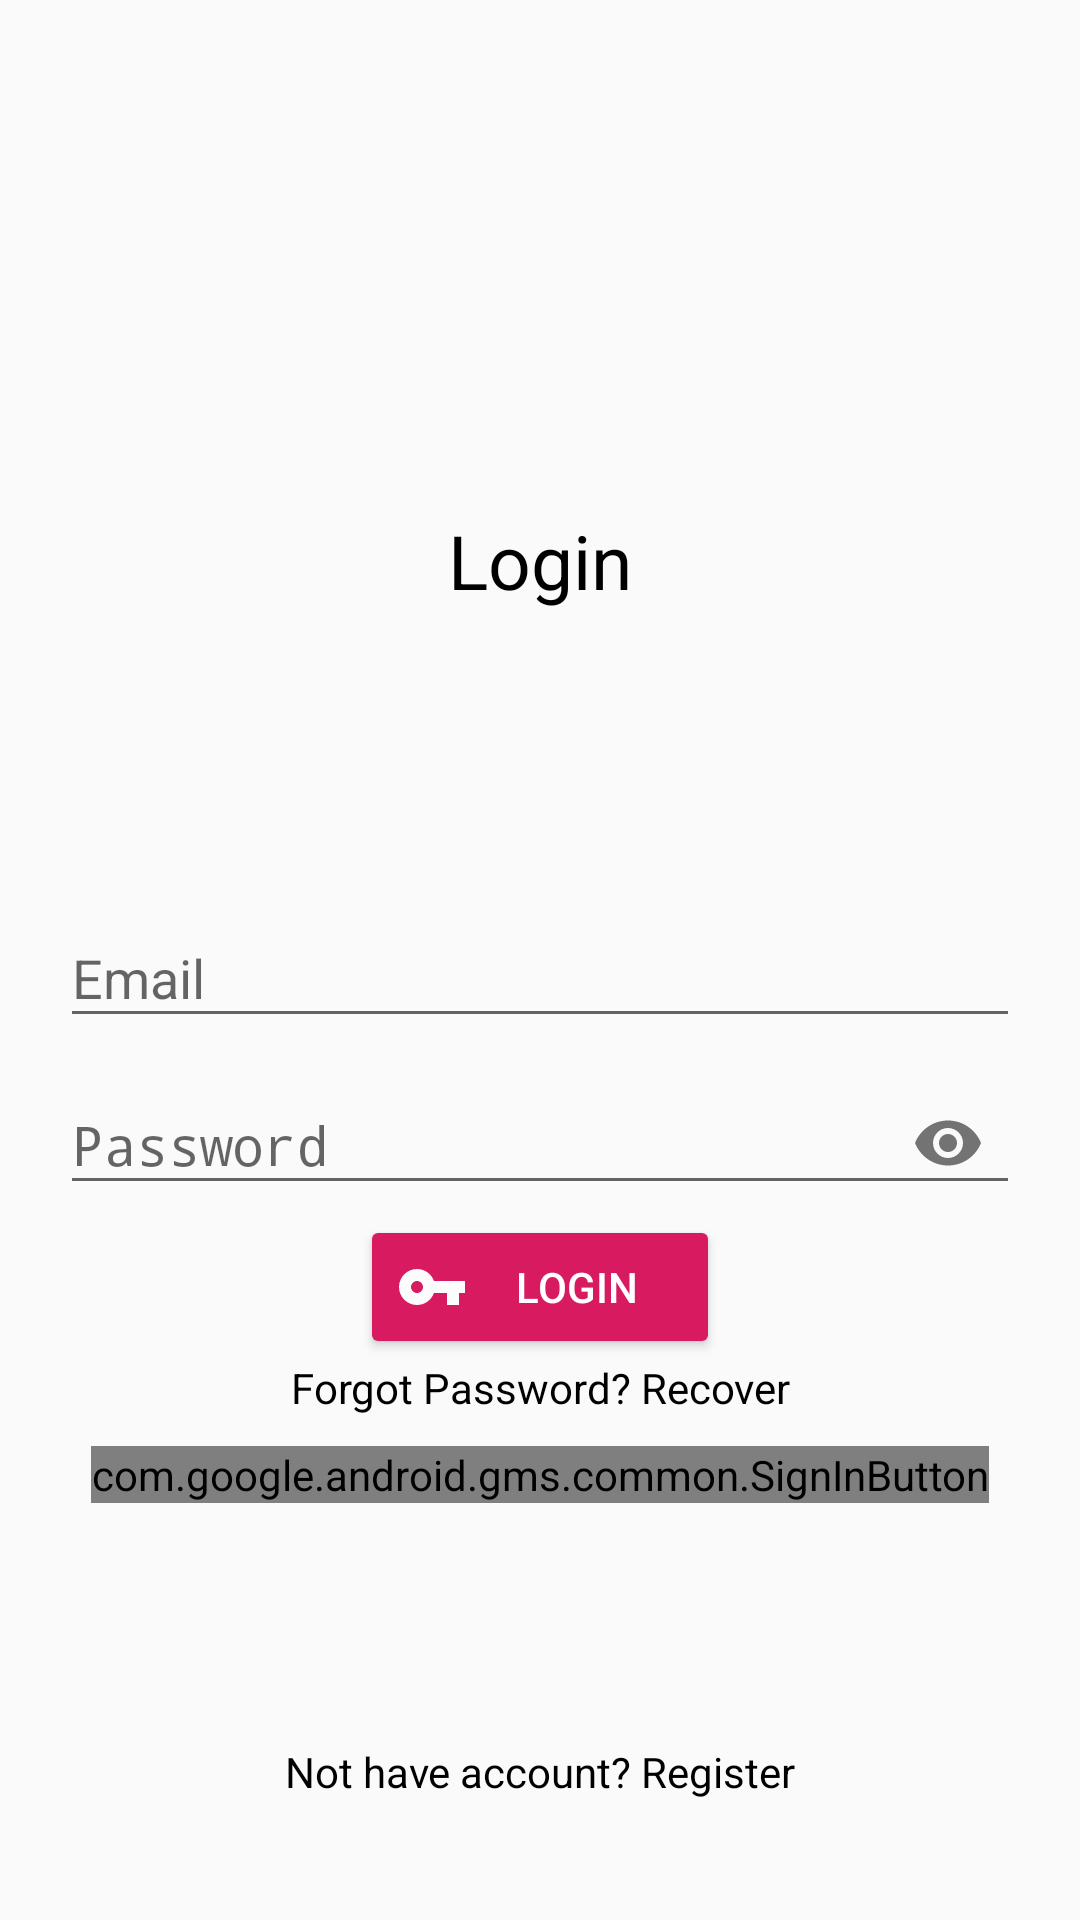

Android layout source for this screen:
<!-- AndroidManifest.xml: application theme AppTheme -->
<!-- res/layout/activity_login.xml -->
<?xml version="1.0" encoding="utf-8"?>
<RelativeLayout xmlns:android="http://schemas.android.com/apk/res/android"
    xmlns:app="http://schemas.android.com/apk/res-auto"
    xmlns:tools="http://schemas.android.com/tools"
    android:layout_width="match_parent"
    android:layout_height="match_parent"
    android:padding="20dp"
    tools:context=".LoginActivity">

    <TextView
        android:layout_width="match_parent"
        android:layout_height="wrap_content"
        android:textAlignment="center"
        android:text="Login"
        android:layout_marginTop="150dp"
        android:textColor="#000"
        android:textSize="25sp" />

    <com.google.android.material.textfield.TextInputLayout
        android:layout_width="match_parent"
        android:layout_height="wrap_content"
        android:layout_centerHorizontal="true"
        android:layout_centerVertical="true"
        android:id="@+id/emailTIL">
        <EditText
            android:layout_width="match_parent"
            android:layout_height="wrap_content"
            android:id="@+id/emailEt"
            android:inputType="textEmailAddress"
            android:hint="Email"/>
    </com.google.android.material.textfield.TextInputLayout>

    <com.google.android.material.textfield.TextInputLayout
        android:layout_width="match_parent"
        android:layout_height="wrap_content"
        android:layout_centerHorizontal="true"
        android:layout_centerVertical="true"
        android:id="@+id/passwordTIL"
        android:layout_below="@+id/emailTIL"
        app:passwordToggleEnabled="true">
        <EditText
            android:layout_width="match_parent"
            android:layout_height="wrap_content"
            android:id="@+id/passwordET"
            android:inputType="textPassword"
            android:hint="Password"/>
    </com.google.android.material.textfield.TextInputLayout>

    <Button
        android:layout_width="wrap_content"
        android:layout_height="wrap_content"
        android:text="Login"
        style="@style/Base.Widget.AppCompat.Button.Colored"
        android:layout_below="@+id/passwordTIL"
        android:layout_centerHorizontal="true"
        android:minWidth="120dp"
        android:drawableLeft="@drawable/ic_login"
        android:drawableStart="@drawable/ic_login"
        android:id="@+id/loginBtn"/>

    <TextView
        android:id="@+id/recoverPassTv"
        android:layout_width="match_parent"
        android:layout_height="wrap_content"
        android:textAlignment="center"
        android:text="Forgot Password? Recover"
        android:layout_below="@+id/loginBtn"
        android:textColor="@color/colorBlack"/>

    <com.google.android.gms.common.SignInButton
        android:id="@+id/googleLoginBtn"
        android:layout_width="wrap_content"
        android:layout_height="wrap_content"
        android:layout_centerHorizontal="true"
        android:layout_marginTop="10dp"
        android:layout_below="@+id/recoverPassTv">
    </com.google.android.gms.common.SignInButton>

    <TextView
        android:id="@+id/nothave_acccountTv"
        android:layout_width="match_parent"
        android:layout_height="wrap_content"
        android:text="Not have account? Register"
        android:textAlignment="center"
        android:layout_alignParentBottom="true"
        android:layout_marginTop="30dp"
        android:textColor="@color/colorBlack"
        android:layout_marginBottom="20dp"/>

</RelativeLayout>
<!-- resources referenced by this layout -->
<resources>
  <color name="colorBlack">#000</color>
  <!-- drawable ic_login (drawable) -->
  <vector android:height="24dp" android:tint="#FCFCFC"
      android:viewportHeight="24.0" android:viewportWidth="24.0"
      android:width="24dp" xmlns:android="http://schemas.android.com/apk/res/android">
      <path android:fillColor="#FF000000" android:pathData="M12.65,10C11.83,7.67 9.61,6 7,6c-3.31,0 -6,2.69 -6,6s2.69,6 6,6c2.61,0 4.83,-1.67 5.65,-4H17v4h4v-4h2v-4H12.65zM7,14c-1.1,0 -2,-0.9 -2,-2s0.9,-2 2,-2 2,0.9 2,2 -0.9,2 -2,2z"/>
  </vector>
  <style name="AppTheme" parent="Theme.AppCompat.Light.DarkActionBar">
          
          <item name="colorPrimary">@color/colorPrimary</item>
          <item name="colorPrimaryDark">@color/colorPrimaryDark</item>
          <item name="colorAccent">@color/colorAccent</item>
      </style>
  <color name="colorPrimary">#008577</color>
  <color name="colorPrimaryDark">#00574B</color>
  <color name="colorAccent">#D81B60</color>
</resources>
